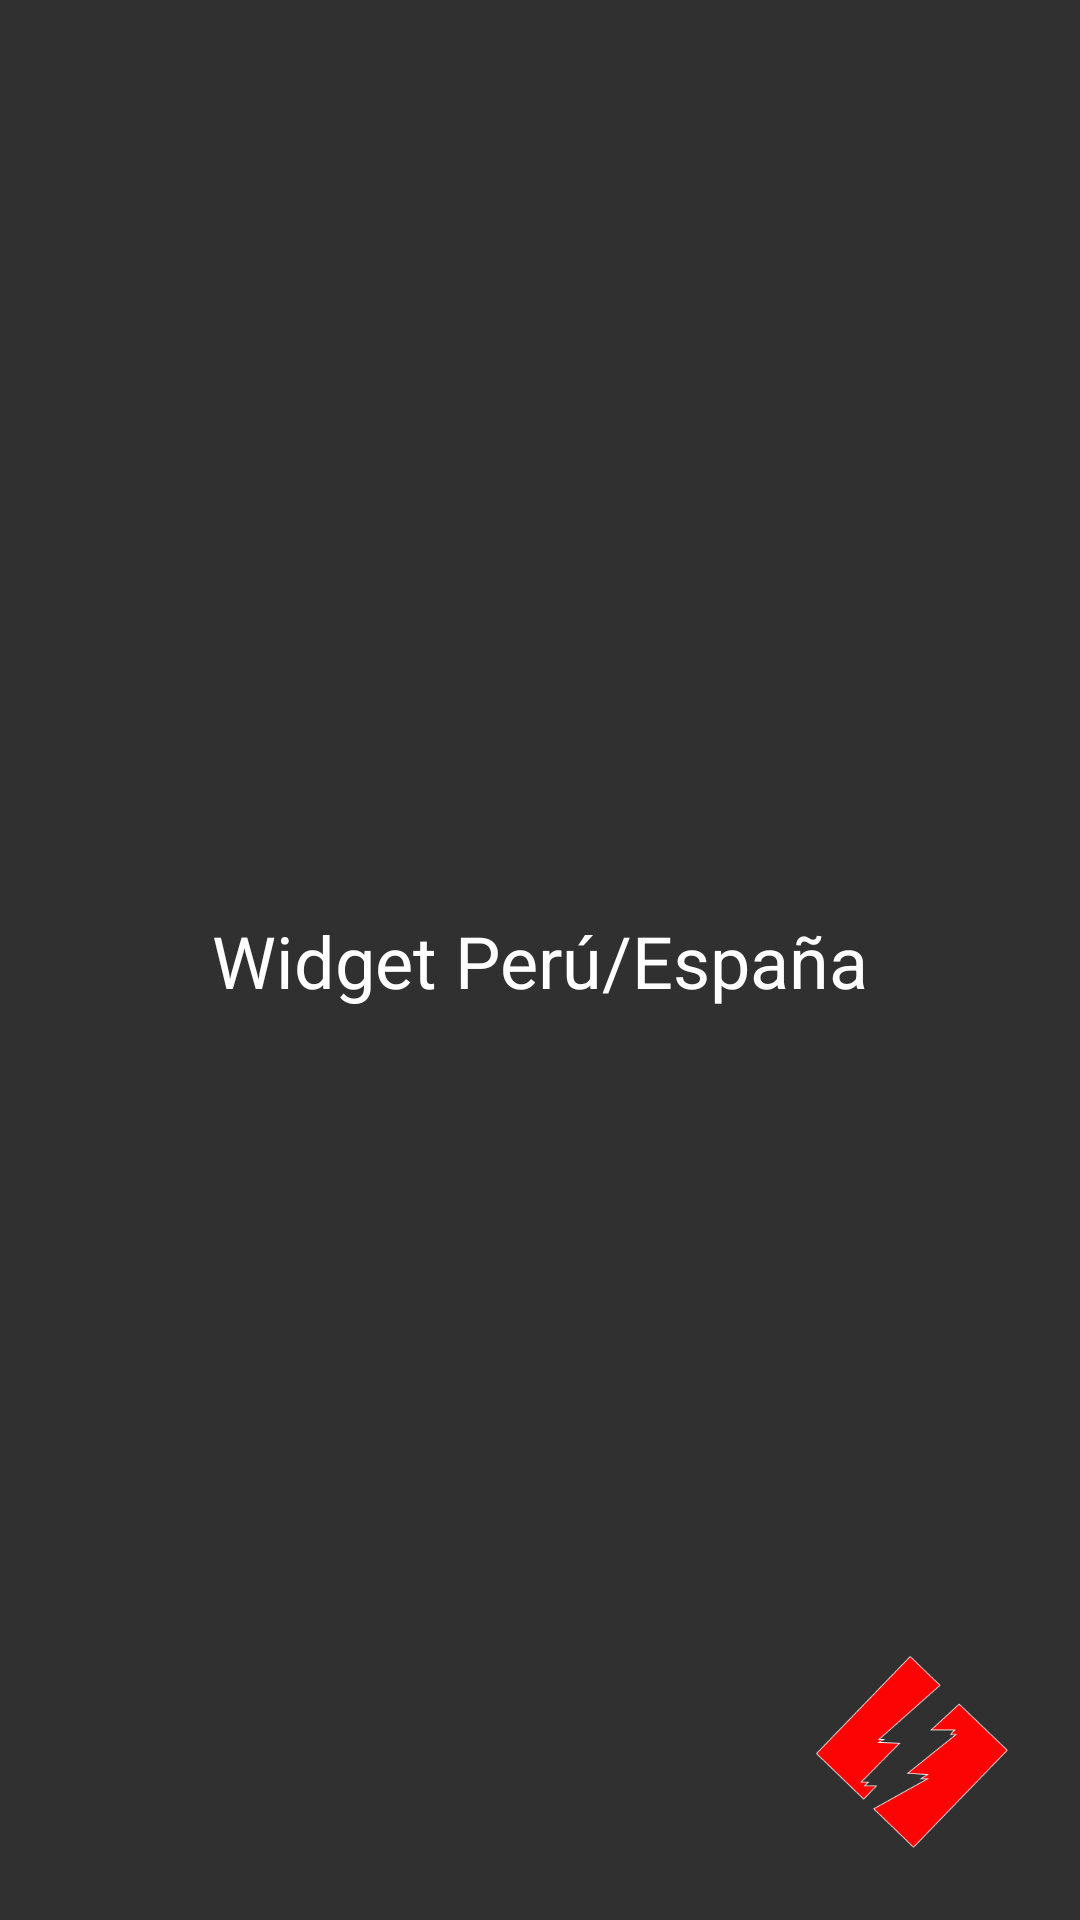

Reconstruct the res/layout file that produces this screen, plus the resources it refers to.
<!-- AndroidManifest.xml: activity theme Theme.CriClauWidgetTime.NoActionBar -->
<!-- res/layout/activity_main.xml -->
<?xml version="1.0" encoding="utf-8"?>
<androidx.constraintlayout.widget.ConstraintLayout xmlns:android="http://schemas.android.com/apk/res/android"
    xmlns:app="http://schemas.android.com/apk/res-auto"
    xmlns:tools="http://schemas.android.com/tools"
    android:layout_width="match_parent"
    android:layout_height="match_parent"
    android:background="#303030"
    tools:context=".MainActivity">


    <TextView
        android:id="@+id/textView"
        android:layout_width="wrap_content"
        android:layout_height="wrap_content"
        android:layout_marginStart="16dp"
        android:layout_marginEnd="16dp"
        android:text="Widget Perú/España"
        android:textColor="@color/white"
        android:textSize="24sp"
        app:layout_constraintBottom_toBottomOf="parent"
        app:layout_constraintEnd_toEndOf="parent"
        app:layout_constraintStart_toStartOf="parent"
        app:layout_constraintTop_toTopOf="parent" />

    <ImageView
        android:id="@+id/imageView"
        android:layout_width="64dp"
        android:layout_height="64dp"
        android:layout_marginEnd="24dp"
        android:layout_marginBottom="24dp"
        app:layout_constraintBottom_toBottomOf="parent"
        app:layout_constraintEnd_toEndOf="parent"
        app:srcCompat="@drawable/darkregm_logo" />
</androidx.constraintlayout.widget.ConstraintLayout>
<!-- resources referenced by this layout -->
<resources>
  <!-- drawable darkregm_logo: png bitmap (drawable-v24, 6068 bytes) -->
  <style name="Theme.CriClauWidgetTime.NoActionBar">
          <item name="windowActionBar">false</item>
          <item name="windowNoTitle">true</item>
      </style>
  <!-- not gathered from this repository: default colours our renderer supplied (Android Studio template values) -->
  <color name="white">#FFFFFFFF</color>
</resources>
